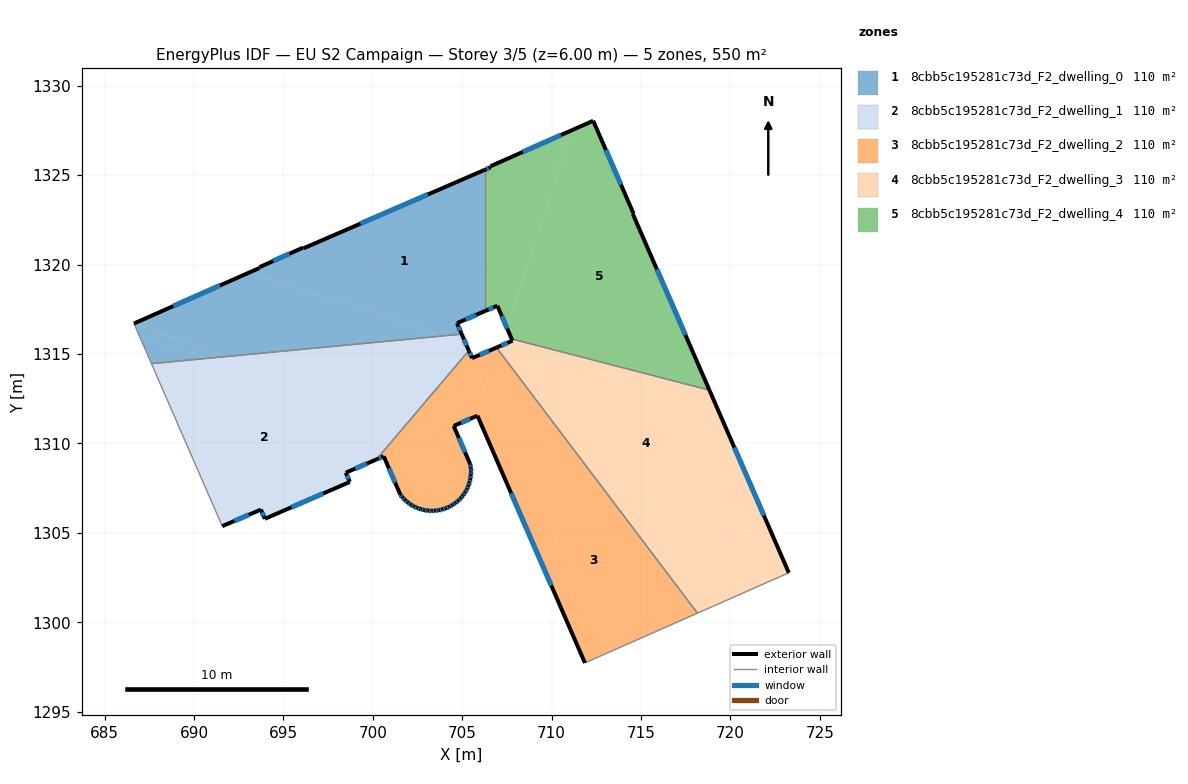
=== STOREY PLAN SPEC (per zone: floor XY polygon, exterior-wall plan segments, windows/doors) ===
zone 1: 8cbb5c195281c73d_F2_dwelling_0  (109.9 m²)
  floor: (706.26, 1325.30) (706.26, 1317.39) (704.71, 1316.72) (704.97, 1316.11) (703.93, 1316.01) (693.11, 1319.57) (693.66, 1319.81) (693.67, 1319.86) (696.10, 1320.95) (696.13, 1320.91)
  floor: (703.93, 1316.01) (691.76, 1314.85) (686.64, 1316.70) (693.11, 1319.57)
  floor: (690.72, 1314.75) (687.62, 1314.46) (686.96, 1315.99)
  floor: (691.76, 1314.85) (690.72, 1314.75) (686.96, 1315.99) (686.64, 1316.70)
  exterior wall: (693.67, 1319.86) – (693.66, 1319.81)  [0.1 m]
  exterior wall: (696.10, 1320.95) – (693.67, 1319.86)  [2.7 m]
    window: (695.34, 1320.61) – (694.43, 1320.20)  [1.1 m²]
  exterior wall: (696.13, 1320.91) – (696.10, 1320.95)  [0.0 m]
  exterior wall: (706.26, 1325.30) – (696.13, 1320.91)  [11.0 m]
    window: (703.08, 1323.92) – (699.30, 1322.28)  [4.6 m²]
  exterior wall: (704.71, 1316.72) – (706.26, 1317.39)  [1.7 m]
    window: (705.19, 1316.93) – (705.77, 1317.18)  [0.7 m²]
  exterior wall: (704.97, 1316.11) – (704.71, 1316.72)  [0.7 m]
    window: (704.89, 1316.30) – (704.79, 1316.53)  [0.3 m²]
  exterior wall: (693.66, 1319.81) – (686.64, 1316.70)  [7.7 m]
    window: (691.46, 1318.83) – (688.84, 1317.68)  [3.2 m²]
  interior walls: 3
zone 2: 8cbb5c195281c73d_F2_dwelling_1  (109.9 m²)
  floor: (704.97, 1316.11) (705.19, 1315.60) (703.93, 1316.01)
  floor: (705.19, 1315.60) (705.37, 1315.19) (703.21, 1312.65) (701.59, 1311.18) (690.72, 1314.75) (703.93, 1316.01)
  floor: (701.59, 1311.18) (698.49, 1308.36) (698.72, 1307.84) (693.96, 1305.78) (693.74, 1306.30) (691.58, 1305.37) (687.62, 1314.46) (690.72, 1314.75)
  floor: (701.88, 1311.08) (700.20, 1309.10) (698.49, 1308.36) (701.59, 1311.18)
  floor: (703.21, 1312.65) (701.88, 1311.08) (701.59, 1311.18)
  exterior wall: (693.96, 1305.78) – (698.72, 1307.84)  [5.2 m]
    window: (695.45, 1306.43) – (697.23, 1307.20)  [2.2 m²]
  exterior wall: (693.74, 1306.30) – (693.96, 1305.78)  [0.6 m]
    window: (693.81, 1306.14) – (693.89, 1305.94)  [0.2 m²]
  exterior wall: (691.58, 1305.37) – (693.74, 1306.30)  [2.4 m]
    window: (692.26, 1305.66) – (693.07, 1306.01)  [1.0 m²]
  exterior wall: (705.37, 1315.19) – (704.97, 1316.11)  [1.0 m]
    window: (705.24, 1315.48) – (705.10, 1315.82)  [0.4 m²]
  exterior wall: (698.49, 1308.36) – (700.20, 1309.10)  [1.9 m]
    window: (699.02, 1308.59) – (699.66, 1308.87)  [0.8 m²]
  exterior wall: (698.72, 1307.84) – (698.49, 1308.36)  [0.6 m]
    window: (698.64, 1308.01) – (698.56, 1308.20)  [0.2 m²]
  interior walls: 3
zone 3: 8cbb5c195281c73d_F2_dwelling_2  (109.9 m²)
  floor: (706.92, 1315.36) (706.99, 1315.26) (705.76, 1311.51) (704.52, 1310.98) (704.90, 1310.09) (701.88, 1311.08) (705.37, 1315.19) (705.55, 1314.77)
  floor: (704.90, 1310.09) (705.45, 1308.83) (705.48, 1308.63) (705.49, 1308.43) (705.48, 1308.22) (705.45, 1308.02) (705.41, 1307.82) (705.35, 1307.63) (705.26, 1307.44) (705.17, 1307.27) (705.05, 1307.09) (704.92, 1306.94) (704.77, 1306.79) (704.62, 1306.67) (704.45, 1306.55) (704.27, 1306.45) (704.08, 1306.37) (703.88, 1306.30) (703.68, 1306.26) (703.48, 1306.24) (703.28, 1306.22) (703.07, 1306.24) (702.87, 1306.27) (702.67, 1306.32) (702.48, 1306.39) (702.30, 1306.48) (702.12, 1306.57) (701.96, 1306.70) (701.80, 1306.83) (701.66, 1306.98) (701.54, 1307.13) (700.61, 1309.28) (700.20, 1309.10) (701.88, 1311.08)
  floor: (706.99, 1315.26) (712.83, 1307.54) (706.72, 1309.55) (705.86, 1311.52) (705.85, 1311.55) (705.76, 1311.51)
  floor: (712.83, 1307.54) (718.15, 1300.51) (712.38, 1297.95) (711.86, 1297.72) (706.72, 1309.55)
  exterior wall: (705.85, 1311.55) – (711.86, 1297.72)  [15.1 m]
    window: (707.73, 1307.22) – (709.98, 1302.06)  [6.3 m²]
  exterior wall: (704.52, 1310.98) – (705.85, 1311.55)  [1.4 m]
    window: (704.94, 1311.16) – (705.43, 1311.37)  [0.6 m²]
  exterior wall: (705.45, 1308.83) – (704.52, 1310.98)  [2.3 m]
    window: (705.16, 1309.50) – (704.81, 1310.30)  [1.0 m²]
  exterior wall: (705.48, 1308.63) – (705.45, 1308.83)  [0.2 m]
    window: (705.47, 1308.70) – (705.46, 1308.77)  [0.1 m²]
  exterior wall: (705.49, 1308.43) – (705.48, 1308.63)  [0.2 m]
    window: (705.49, 1308.50) – (705.49, 1308.57)  [0.1 m²]
  exterior wall: (705.48, 1308.22) – (705.49, 1308.43)  [0.2 m]
    window: (705.48, 1308.29) – (705.49, 1308.37)  [0.1 m²]
  exterior wall: (705.45, 1308.02) – (705.48, 1308.22)  [0.2 m]
    window: (705.46, 1308.09) – (705.47, 1308.16)  [0.1 m²]
  exterior wall: (705.41, 1307.82) – (705.45, 1308.02)  [0.2 m]
    window: (705.42, 1307.88) – (705.44, 1307.96)  [0.1 m²]
  exterior wall: (705.35, 1307.63) – (705.41, 1307.82)  [0.2 m]
    window: (705.37, 1307.69) – (705.39, 1307.76)  [0.1 m²]
  exterior wall: (705.26, 1307.44) – (705.35, 1307.63)  [0.2 m]
    window: (705.29, 1307.50) – (705.32, 1307.57)  [0.1 m²]
  exterior wall: (705.17, 1307.27) – (705.26, 1307.44)  [0.2 m]
    window: (705.20, 1307.32) – (705.23, 1307.39)  [0.1 m²]
  exterior wall: (705.05, 1307.09) – (705.17, 1307.27)  [0.2 m]
    window: (705.08, 1307.15) – (705.13, 1307.21)  [0.1 m²]
  exterior wall: (704.92, 1306.94) – (705.05, 1307.09)  [0.2 m]
    window: (704.96, 1306.99) – (705.01, 1307.05)  [0.1 m²]
  exterior wall: (704.77, 1306.79) – (704.92, 1306.94)  [0.2 m]
    window: (704.82, 1306.84) – (704.87, 1306.90)  [0.1 m²]
  exterior wall: (704.62, 1306.67) – (704.77, 1306.79)  [0.2 m]
    window: (704.67, 1306.71) – (704.72, 1306.75)  [0.1 m²]
  exterior wall: (704.45, 1306.55) – (704.62, 1306.67)  [0.2 m]
    window: (704.50, 1306.59) – (704.56, 1306.63)  [0.1 m²]
  exterior wall: (704.27, 1306.45) – (704.45, 1306.55)  [0.2 m]
    window: (704.33, 1306.48) – (704.39, 1306.52)  [0.1 m²]
  exterior wall: (704.08, 1306.37) – (704.27, 1306.45)  [0.2 m]
    window: (704.14, 1306.40) – (704.21, 1306.43)  [0.1 m²]
  exterior wall: (703.88, 1306.30) – (704.08, 1306.37)  [0.2 m]
    window: (703.94, 1306.33) – (704.02, 1306.35)  [0.1 m²]
  exterior wall: (703.68, 1306.26) – (703.88, 1306.30)  [0.2 m]
    window: (703.75, 1306.28) – (703.82, 1306.29)  [0.1 m²]
  exterior wall: (703.48, 1306.24) – (703.68, 1306.26)  [0.2 m]
    window: (703.55, 1306.25) – (703.62, 1306.25)  [0.1 m²]
  exterior wall: (703.28, 1306.22) – (703.48, 1306.24)  [0.2 m]
    window: (703.35, 1306.23) – (703.42, 1306.23)  [0.1 m²]
  exterior wall: (703.07, 1306.24) – (703.28, 1306.22)  [0.2 m]
    window: (703.14, 1306.24) – (703.22, 1306.23)  [0.1 m²]
  exterior wall: (702.87, 1306.27) – (703.07, 1306.24)  [0.2 m]
    window: (702.94, 1306.26) – (703.01, 1306.25)  [0.1 m²]
  exterior wall: (702.67, 1306.32) – (702.87, 1306.27)  [0.2 m]
    window: (702.74, 1306.31) – (702.81, 1306.29)  [0.1 m²]
  exterior wall: (702.48, 1306.39) – (702.67, 1306.32)  [0.2 m]
    window: (702.54, 1306.37) – (702.61, 1306.35)  [0.1 m²]
  exterior wall: (702.30, 1306.48) – (702.48, 1306.39)  [0.2 m]
    window: (702.36, 1306.45) – (702.42, 1306.42)  [0.1 m²]
  exterior wall: (702.12, 1306.57) – (702.30, 1306.48)  [0.2 m]
    window: (702.18, 1306.54) – (702.24, 1306.51)  [0.1 m²]
  exterior wall: (701.96, 1306.70) – (702.12, 1306.57)  [0.2 m]
    window: (702.01, 1306.66) – (702.07, 1306.61)  [0.1 m²]
  exterior wall: (701.80, 1306.83) – (701.96, 1306.70)  [0.2 m]
    window: (701.85, 1306.79) – (701.91, 1306.74)  [0.1 m²]
  exterior wall: (701.66, 1306.98) – (701.80, 1306.83)  [0.2 m]
    window: (701.71, 1306.93) – (701.76, 1306.88)  [0.1 m²]
  exterior wall: (701.54, 1307.13) – (701.66, 1306.98)  [0.2 m]
    window: (701.58, 1307.08) – (701.62, 1307.03)  [0.1 m²]
  exterior wall: (700.61, 1309.28) – (701.54, 1307.13)  [2.3 m]
    window: (700.90, 1308.61) – (701.25, 1307.81)  [1.0 m²]
  exterior wall: (700.20, 1309.10) – (700.61, 1309.28)  [0.4 m]
    window: (700.33, 1309.16) – (700.48, 1309.22)  [0.2 m²]
  exterior wall: (705.55, 1314.77) – (705.37, 1315.19)  [0.5 m]
    window: (705.49, 1314.90) – (705.43, 1315.05)  [0.2 m²]
  exterior wall: (706.92, 1315.36) – (705.55, 1314.77)  [1.5 m]
    window: (706.49, 1315.17) – (705.98, 1314.95)  [0.6 m²]
  interior walls: 4
zone 4: 8cbb5c195281c73d_F2_dwelling_3  (109.9 m²)
  floor: (719.39, 1311.67) (722.57, 1304.34) (712.83, 1307.54) (706.99, 1315.26) (707.04, 1315.41) (707.46, 1315.59)
  floor: (722.57, 1304.34) (723.26, 1302.76) (718.15, 1300.51) (712.83, 1307.54)
  floor: (718.82, 1312.98) (719.39, 1311.67) (707.46, 1315.59) (707.81, 1315.74) (707.77, 1315.84)
  exterior wall: (707.81, 1315.74) – (706.92, 1315.36)  [1.0 m]
    window: (707.53, 1315.62) – (707.20, 1315.48)  [0.4 m²]
  exterior wall: (707.77, 1315.84) – (707.81, 1315.74)  [0.1 m]
  exterior wall: (723.26, 1302.76) – (718.82, 1312.98)  [11.1 m]
    window: (721.87, 1305.96) – (720.21, 1309.77)  [4.6 m²]
  interior walls: 3
zone 5: 8cbb5c195281c73d_F2_dwelling_4  (109.9 m²)
  floor: (711.12, 1327.51) (707.49, 1316.47) (706.96, 1317.70) (706.26, 1317.39) (706.26, 1325.30) (706.59, 1325.44) (706.59, 1325.50)
  floor: (712.32, 1328.04) (714.58, 1322.84) (714.54, 1322.82) (718.82, 1312.98) (707.77, 1315.84) (707.49, 1316.47) (711.12, 1327.51)
  exterior wall: (706.96, 1317.70) – (707.77, 1315.84)  [2.0 m]
    window: (707.22, 1317.12) – (707.51, 1316.42)  [0.8 m²]
  exterior wall: (706.26, 1317.39) – (706.96, 1317.70)  [0.8 m]
    window: (706.48, 1317.49) – (706.74, 1317.60)  [0.3 m²]
  exterior wall: (706.59, 1325.44) – (706.26, 1325.30)  [0.4 m]
    window: (706.48, 1325.39) – (706.36, 1325.34)  [0.2 m²]
  exterior wall: (706.59, 1325.50) – (706.59, 1325.44)  [0.1 m]
  exterior wall: (712.32, 1328.04) – (706.59, 1325.50)  [6.3 m]
    window: (710.53, 1327.24) – (708.39, 1326.30)  [2.6 m²]
  exterior wall: (714.58, 1322.84) – (712.32, 1328.04)  [5.7 m]
    window: (713.87, 1324.47) – (713.03, 1326.41)  [2.4 m²]
  exterior wall: (714.54, 1322.82) – (714.58, 1322.84)  [0.0 m]
  exterior wall: (718.82, 1312.98) – (714.54, 1322.82)  [10.7 m]
    window: (717.48, 1316.06) – (715.89, 1319.73)  [4.5 m²]
  interior walls: 2

=== DERIVED (storey summary) ===
Building: EU S2 Campaign
Storey: 3 of 5  (floor level z = 6.00 m)
Storey gross floor area: 549.7 m²
Zones on this storey: 5
  - 8cbb5c195281c73d_F2_dwelling_0: floor 109.9 m²; exterior wall 23.8 m (71.5 m²); 5 window(s) 9.9 m²; WWR 13.9%
  - 8cbb5c195281c73d_F2_dwelling_1: floor 109.9 m²; exterior wall 11.5 m (34.6 m²); 6 window(s) 4.8 m²; WWR 13.9%
  - 8cbb5c195281c73d_F2_dwelling_2: floor 109.9 m²; exterior wall 29.5 m (88.5 m²); 36 window(s) 12.3 m²; WWR 13.9%
  - 8cbb5c195281c73d_F2_dwelling_3: floor 109.9 m²; exterior wall 12.2 m (36.6 m²); 2 window(s) 5.1 m²; WWR 13.8%
  - 8cbb5c195281c73d_F2_dwelling_4: floor 109.9 m²; exterior wall 25.9 m (77.8 m²); 6 window(s) 10.8 m²; WWR 13.9%
Zone adjacency (shared interzone walls):
  - 8cbb5c195281c73d_F2_dwelling_0 ↔ 8cbb5c195281c73d_F2_dwelling_1
  - 8cbb5c195281c73d_F2_dwelling_0 ↔ 8cbb5c195281c73d_F2_dwelling_4
  - 8cbb5c195281c73d_F2_dwelling_1 ↔ 8cbb5c195281c73d_F2_dwelling_2
  - 8cbb5c195281c73d_F2_dwelling_2 ↔ 8cbb5c195281c73d_F2_dwelling_3
  - 8cbb5c195281c73d_F2_dwelling_3 ↔ 8cbb5c195281c73d_F2_dwelling_4